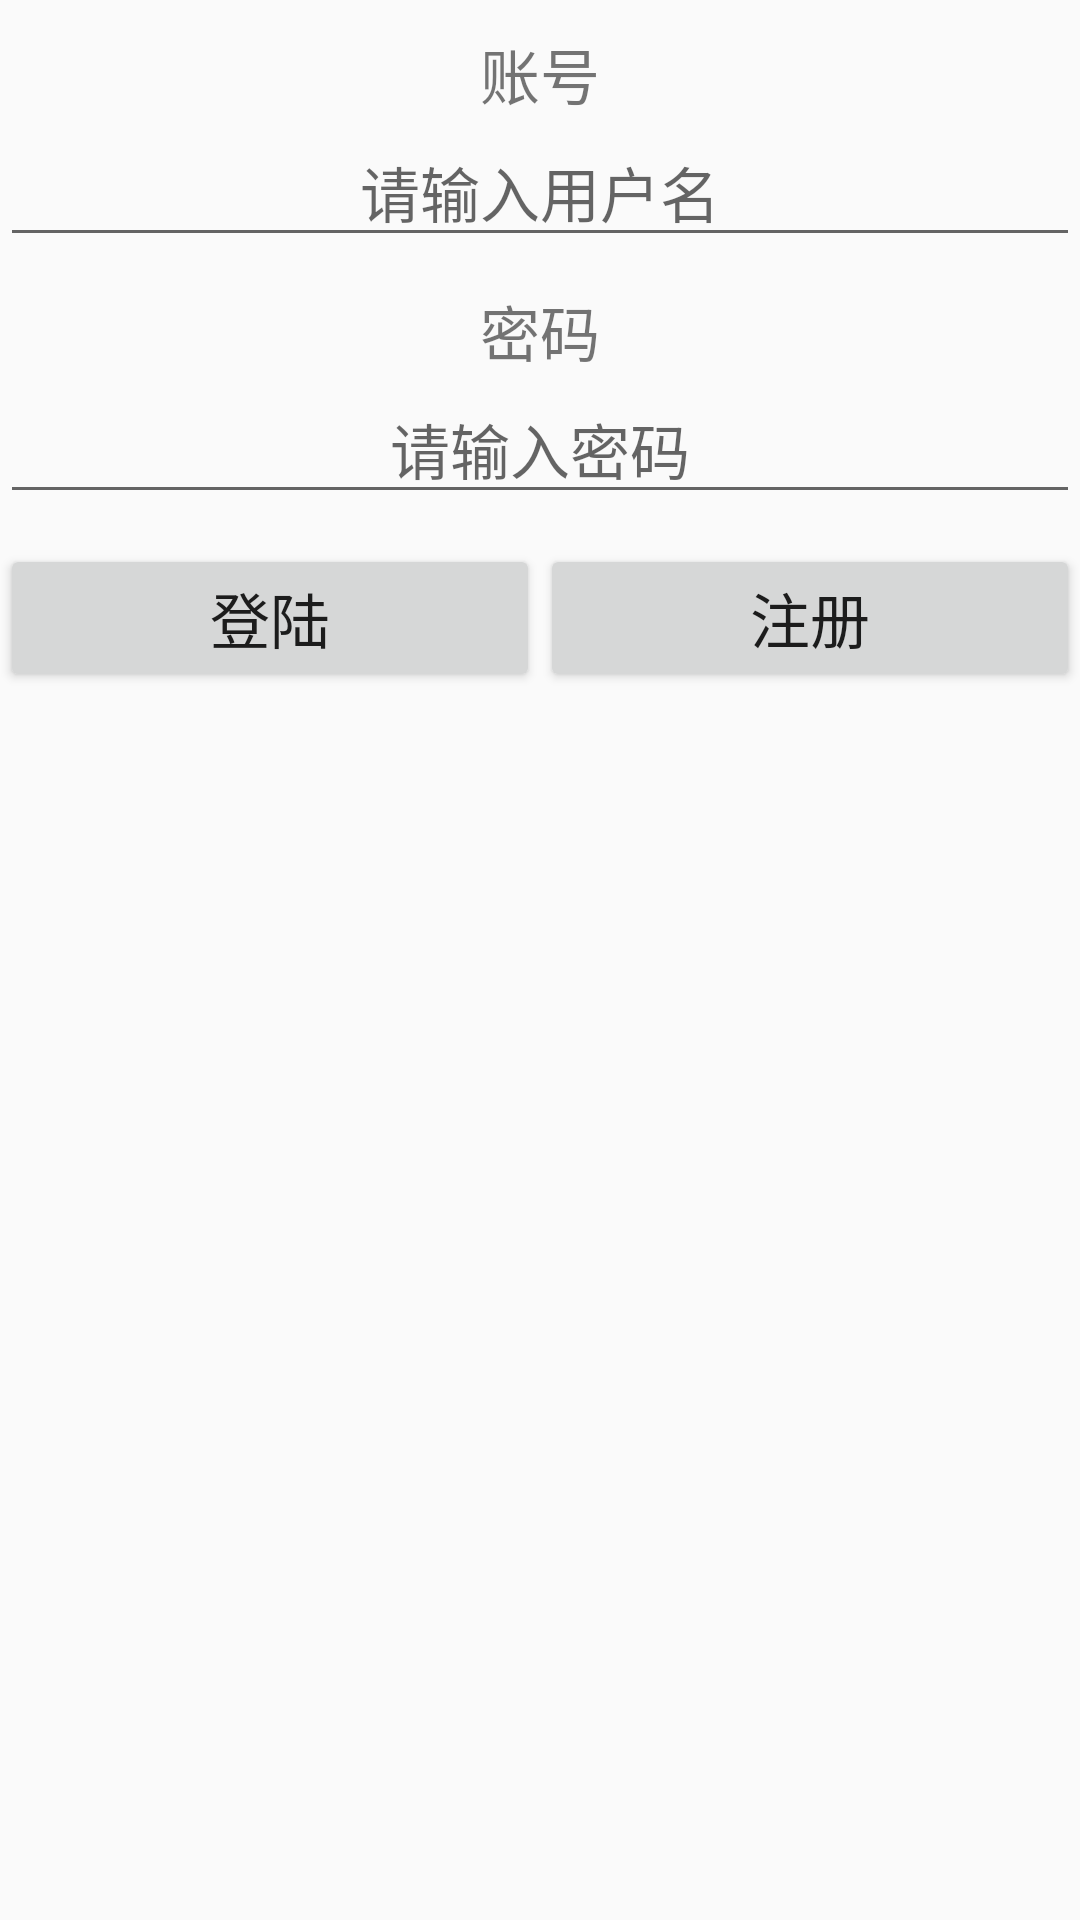

The Android layout XML behind this screen, and the referenced resources:
<!-- AndroidManifest.xml: application theme AppTheme -->
<!-- res/layout/fragment_data_management.xml -->
<FrameLayout xmlns:android="http://schemas.android.com/apk/res/android"
             xmlns:tools="http://schemas.android.com/tools"
             android:layout_width="match_parent"
             android:layout_height="match_parent"
             tools:context="com.example.zhengxiaohu.cncmonitor.fragment.DataManagementFragment">

    <ScrollView
        android:layout_width="match_parent"
        android:layout_height="match_parent">

        <LinearLayout
            android:layout_width="match_parent"
            android:layout_height="wrap_content"
            android:orientation="vertical">

            <TextView
                android:layout_width="match_parent"
                android:layout_height="wrap_content"
                android:paddingTop="10dp"
                android:layout_gravity="center"
                android:gravity="center"
                android:text="@string/user_account"
                android:textSize="20sp"/>

            <EditText
                android:layout_width="match_parent"
                android:layout_height="wrap_content"
                android:layout_gravity="center"
                android:gravity="center"
                android:paddingTop="10dp"
                android:textSize="20sp"
                android:id="@+id/et_user_account"
                android:hint="@string/user_account_hint"/>

            <TextView
                android:layout_width="match_parent"
                android:layout_height="wrap_content"
                android:paddingTop="10dp"
                android:layout_gravity="center"
                android:gravity="center"
                android:text="@string/user_password"
                android:textSize="20sp"/>

            <EditText
                android:layout_width="match_parent"
                android:layout_height="wrap_content"
                android:layout_gravity="center"
                android:gravity="center"
                android:paddingTop="10dp"
                android:textSize="20sp"
                android:id="@+id/et_user_password"
                android:hint="@string/user_password_hint"/>

            <LinearLayout
                android:layout_width="match_parent"
                android:layout_height="wrap_content"
                android:paddingTop="10dp"
                android:orientation="horizontal"
                android:gravity="center">
                <Button
                    android:layout_width="0dp"
                    android:layout_weight="1"
                    android:layout_height="wrap_content"
                    android:id="@+id/btn_start_data_connection"
                    android:text="@string/start_data_connection"
                    android:textSize="20sp"/>

                <Button
                    android:layout_width="0dp"
                    android:layout_weight="1"
                    android:layout_height="wrap_content"
                    android:id="@+id/btn_stop_data_connection"
                    android:text="@string/stop_data_connection"
                    android:textSize="20sp"/>
            </LinearLayout>

            <TextView
                android:layout_width="match_parent"
                android:layout_height="wrap_content"
                android:paddingTop="25dp"
                android:id="@+id/tv_result"
                android:textSize="25sp"/>
        </LinearLayout>

    </ScrollView>

</FrameLayout>
<!-- resources referenced by this layout -->
<resources>
  <string name="start_data_connection">登陆</string>
  <string name="stop_data_connection">注册</string>
  <string name="user_account">账号</string>
  <string name="user_account_hint">请输入用户名</string>
  <string name="user_password">密码</string>
  <string name="user_password_hint">请输入密码</string>
  <style name="AppTheme" parent="Theme.AppCompat.Light.DarkActionBar">
          
          <item name="colorPrimary">@color/colorPrimary</item>
          <item name="colorPrimaryDark">@color/colorPrimaryDark</item>
          <item name="colorAccent">@color/colorAccent</item>
      </style>
  <color name="colorPrimary">#3F51B5</color>
  <color name="colorPrimaryDark">#303F9F</color>
  <color name="colorAccent">#FF4081</color>
</resources>
